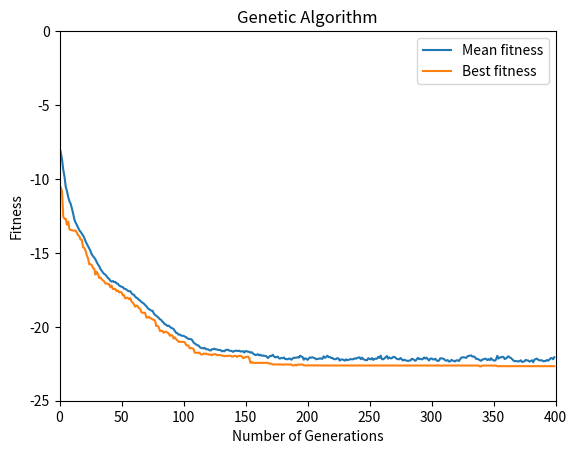

Recreate this plot in Python.
'''
Biocomputation Assignment
[redacted]
[redacted]
'''
#Imports
import math
import random
import matplotlib.pyplot as plt
import numpy as np
import copy


# Parameters changed for experiments
P = 50
N = 10
MUTRATE = 0.05
genesize = 32
population = []
offspring = []

random.seed(1)
# Class of an Individual
class individual():
    gene = []
    fitness = 0


# Function to initialise the first population
def generate_population(P, N):
    for x in range(0, P):
        tempgene = []
        for i in range(0, N):
            # Creates a random 10 gene string between two values
            random1 = random.uniform(-genesize, genesize)
            tempgene.append(random1)
        #Calculates the fitness on the created gene
        fitness = minimization_function(tempgene)
        newind = individual()
        newind.gene = tempgene.copy()
        newind.fitness = fitness
        #Adds the set of created individual to create the first populatioin
        population.append(newind)

# Fitness Function for floats from worksheets
def fitness_function(pop):
    for i in range(0, P):
        pop[i].fitness = 0
        for x in range(0, N):
            pop[i].fitness = pop[i].fitness + pop[i].gene[x]

# Coursework Minimilisation function
def minimization_function(gene):
    # Minimisation function, optimal value expected to be around -20
    geneSquared = 0
    cosSum = 0
    for i in gene:
        geneSquared += i * i
        cosSum += math.cos(2.0 * math.pi * i)
    fitness = -20.0 * math.exp(-0.2 * math.sqrt(geneSquared) / N) - math.exp(cosSum / N)
    return fitness


def tournament_selection(population):
    offspring = []
    for x in range(0, P):
        #Select 2 random parents in the population and compare the fitnesses.
        parent1 = random.randint(0, P-1)
        off1 = population[parent1]
        parent2 = random.randint(0, P-1)
        off2 = population[parent2]
        #Add which individual had the better fitness to the new offspring
        if off1.fitness < off2.fitness:
            offspring.append(off1)
        else:
            offspring.append(off2)
        
    return offspring

# Function to Calculate the total fitness of the population
def total_fitness(pop):
    total_fitness = 0
    for x in range(0, len(pop)):
        total_fitness += pop[x].fitness
    return total_fitness

def roulettewheelselection(population):  # Roulette wheel selection
    offspring = []
    # Call function to grab total fitness value
    fitnessSum = total_fitness(population)
    for i in range(0, len(population)):
        #Generate a random point between the total fitness and 0 since we are using negative numbers
        selection_point = np.random.uniform(fitnessSum, 0)
        running_total = 0
        j = 0
        #At the fitness values of each individiual together until it is greater then the selection point
        #Add that value to the offspring population
        while running_total >= selection_point:
            running_total += population[j].fitness
            j += 1
        offspring.append(population[j-1])
    
    return offspringpopulation

#Function to calculate mean fitness
def mean_fitness(population):
    total_fitness = 0
    mean_fitness = 0
    #Sum all the fitness values together and divide it by the size of the population
    for x in range(0, len(population)):
        total_fitness += population[x].fitness
    mean_fitness = total_fitness / P
    return mean_fitness

#Function to calculate best fitness
def best_fitness(population):
    gene_fit = 0.0
    best_fit = 0.0
    for i in range(0,len(population)):
        gene_fit = population[i].fitness
        if gene_fit < best_fit:
            best_fit = gene_fit
    return best_fit

def single_point_crossover(offspring): 
    children_after_crossover = []
    for i in range(0, len(offspring), 2):
        #Create two children which will be born for a set of parents
        child1,child2 = individual(), individual()

        # Pick a point in the string of genes.
        Xpoint = random.randint(0, N)
        child1head, child1tail = [], []
        child2head, child2tail = [], []

        #Find the midpoints of the genes, and adds the heads and tails to the respective child lists.
        for h in range(0, Xpoint):
            child1head.append(offspring[i].gene[h])
            child2head.append(offspring[i + 1].gene[h])
        for j in range(Xpoint, len(offspring[0].gene)):
            child2head.append(offspring[i].gene[j])
            child2tail.append(offspring[i + 1].gene[j])

        #Swap genes between the two parents and call the fitness function to calculcate fitness value of new child.
        child1.gene = child1head + child2tail 
        child2.gene = child2head + child1tail
        child1.fitness = minimization_function(child1.gene)
        child2.fitness = minimization_function(child2.gene)  # 4th dec
        children_after_crossover.append(child1)
        children_after_crossover.append(child2)
    
    #Return list of updated children after crossover
    return children_after_crossover

#Mutation Function
def mutation(offspring, MUTRATE):
    offspring_after_mutation = []
    for i in range(0, P):
        newind = individual()
        newind.gene = []
        for j in range(0, N):
            gene = offspring[i].gene[j]
            mutprob = random.randint(0, 100)
            if mutprob < (100 * MUTRATE):
                #Generate a random value between these two points which will be how large the mutation is.
                alter = random.uniform(-2,2)
                #Make sure the gene values stay within the upper and lower bounds set at the beginning.
                if gene + alter > 32:
                    gene = 32
                elif gene + alter < -32:
                    gene = -32
                else:
                    gene = gene + alter
            newind.gene.append(gene)
            newind.fitness = minimization_function(newind.gene)
        #Add the updated offsrping after mutation to the list.
        offspring_after_mutation.append(newind)
    #Return the list of offspring after mutation.
    return offspring_after_mutation

#Function to update the initial population with the newly created offspring each cycle
def update_pop(population, offspring):
    population = copy.deepcopy(offspring)

    return population

#Call generate population function
generate_population(P, N)
#Create lists to store best and mean fitness for each generation and the number of generations
mean = []
best = []
generation = []
for i in range(0,400):
    '''
    Initial population is created outside of the loop of generations
    Step 1. - Call Selection Function (tournament or roulette wheel)
    Step 2. - Call Crossover Function
    Step 3. - Call Mutation Function
    Step 4. - Calculate Mean and Best fitness of generation and append it to the list
    Step 5. - Call Update population to update intial population with created offspring for next generation
    '''
    offspring = tournament_selection(population)
    offspring = single_point_crossover(offspring)
    offspring = mutation(offspring, MUTRATE)
    mean1 = mean_fitness(offspring)
    best1 = best_fitness(offspring)
    mean.append(mean1)
    best.append(best1)
    population = update_pop(population, offspring)
    generation.append(i)

#Plot Graph of Mean and Best Fitnesses
plt.xlabel("Number of Generations")
plt.ylabel("Fitness")
plt.title("Genetic Algorithm")
plt.ylim([-25, 0])
plt.xlim([0, len(generation)])
plt.plot(mean, label = "Mean fitness")
plt.plot(best, label = "Best fitness")
plt.legend()
plt.show()


